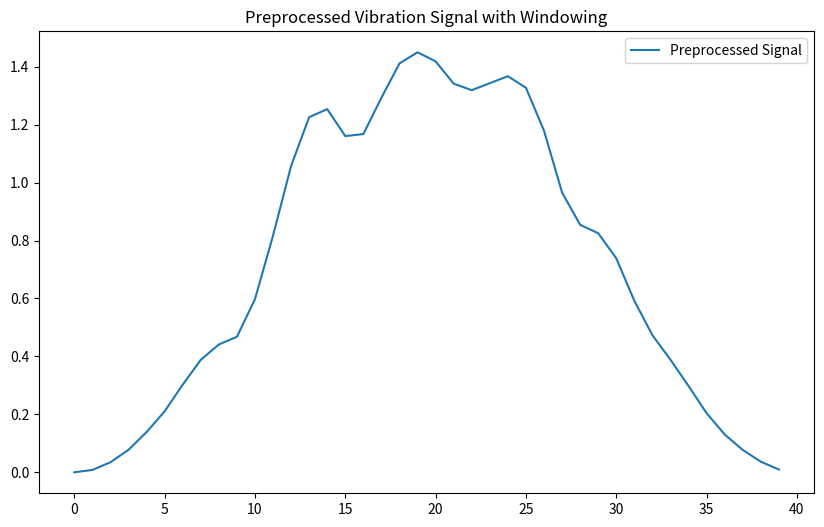

The matplotlib source for this figure:
#!/usr/bin/env python
# coding: utf-8

# In[ ]:


import numpy as np
from scipy.interpolate import CubicSpline
from scipy.signal import hilbert, get_window


# Normalization under Different Constant Speed
def normalize_signal(v, f_r):
    v_normalized = v / (f_r ** 2)
    mu = np.mean(v_normalized)
    sigma = np.std(v_normalized)
    v_n = (v_normalized - mu) / sigma
    return v_n


# Resampling after Normalization (using Cubic Spline Interpolation)
def resample_signal(theta, v_n, new_theta):
    cs = CubicSpline(theta, v_n)
    v_resampled = cs(new_theta)
    return v_resampled


# Envelope calculation using Hilbert Transform
def envelope_signal(v):
    analytic_signal = hilbert(v)
    envelope = np.abs(analytic_signal)
    return envelope


# Calculate window length W based on f_s and frequency peak separation Δf_peaks
def calculate_window_length(f_s, f_max, f_peaks):
    # Use Nyquist sampling frequency
    f_s_min = 2 * f_max
    # Ensure sampling frequency is at least Nyquist
    if f_s < f_s_min:
        f_s = f_s_min
    # Calculate window length based on formula W ≥ (2 * f_max) / Δf_peaks
    W = int((2 * f_max) / f_peaks)
    return W


# Apply window function
def apply_window_function(v, W):
    window = get_window('hann', W)
    v_windowed = v[:W] * window
    return v_windowed


# Combine everything into a complete preprocessing function for network input
def preprocess_signal(v, f_r, f_s, f_max, f_peaks):
    # Step 1: Normalize the signal
    v_n = normalize_signal(v, f_r)

    # Step 2: Resample the signal
    theta = np.linspace(0, 2 * np.pi, len(v))  # Assume linear theta for simplicity
    new_theta = np.linspace(0, 2 * np.pi, len(v) * 2)  # More resampling points for precision
    v_resampled = resample_signal(theta, v_n, new_theta)

    # Step 3: Calculate the envelope of the resampled signal
    v_envelope = envelope_signal(v_resampled)

    # Step 4: Calculate window length W
    W = calculate_window_length(f_s, f_max, f_peaks)

    # Step 5: Apply window function
    v_windowed = apply_window_function(v_envelope, W)

    return v_windowed


# Example usage
if __name__ == "__main__":
    # Simulate some sample data
    t = np.linspace(0, 1, 1000)  # Time vector
    f_r = 10  # Constant rotational frequency (example value)
    f_s = 1000  # Sampling frequency (example)
    f_max = 100  # Maximum frequency in the signal (example)
    f_peaks = 5  # Frequency peak separation (example)

    # Simulated vibration signal
    v = np.sin(2 * np.pi * f_r * t) + 0.1 * np.random.normal(size=t.shape)

    # Preprocess the signal
    v_preprocessed = preprocess_signal(v, f_r, f_s, f_max, f_peaks)

    # Print the result (or plot it using matplotlib for visualization)
    import matplotlib.pyplot as plt

    plt.figure(figsize=(10, 6))
    plt.plot(v_preprocessed, label='Preprocessed Signal')
    plt.title('Preprocessed Vibration Signal with Windowing')
    plt.legend()
    plt.show()

